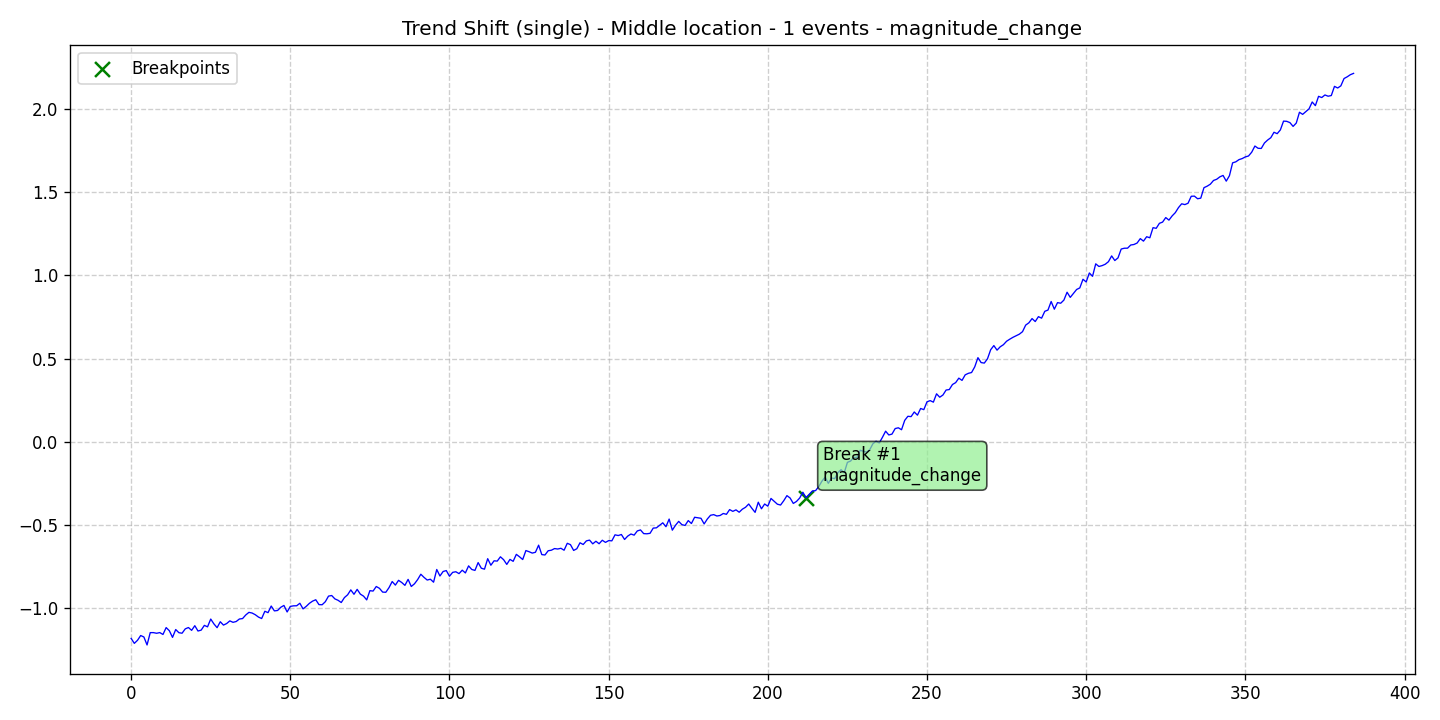

The file beside this chart, header and first rows:
data, stationary, det_lin_up, det_lin_down, det_quad, det_cubic, det_exp, det_damped, stoc_trend, volatility, single_seas, multiple_seas, point_anom_single, point_anom_multi, collect_anom, context_anom, mean_shift, var_shift, trend_shift, date, is_break, is_anomaly, is_multi, location_beginning
-1.182, 0, 0, 0, 0, 0, 0, 0, 0, 0, 0, 0, 0, 0, 0, 0, 0, 0, 1, 2020-01-01, 0, 0, 0, 0
-1.211, 0, 0, 0, 0, 0, 0, 0, 0, 0, 0, 0, 0, 0, 0, 0, 0, 0, 1, 2020-01-02, 0, 0, 0, 0
-1.193, 0, 0, 0, 0, 0, 0, 0, 0, 0, 0, 0, 0, 0, 0, 0, 0, 0, 1, 2020-01-03, 0, 0, 0, 0
-1.164, 0, 0, 0, 0, 0, 0, 0, 0, 0, 0, 0, 0, 0, 0, 0, 0, 0, 1, 2020-01-04, 0, 0, 0, 0
-1.173, 0, 0, 0, 0, 0, 0, 0, 0, 0, 0, 0, 0, 0, 0, 0, 0, 0, 1, 2020-01-05, 0, 0, 0, 0
-1.221, 0, 0, 0, 0, 0, 0, 0, 0, 0, 0, 0, 0, 0, 0, 0, 0, 0, 1, 2020-01-06, 0, 0, 0, 0
-1.147, 0, 0, 0, 0, 0, 0, 0, 0, 0, 0, 0, 0, 0, 0, 0, 0, 0, 1, 2020-01-07, 0, 0, 0, 0
-1.147, 0, 0, 0, 0, 0, 0, 0, 0, 0, 0, 0, 0, 0, 0, 0, 0, 0, 1, 2020-01-08, 0, 0, 0, 0
-1.151, 0, 0, 0, 0, 0, 0, 0, 0, 0, 0, 0, 0, 0, 0, 0, 0, 0, 1, 2020-01-09, 0, 0, 0, 0
-1.147, 0, 0, 0, 0, 0, 0, 0, 0, 0, 0, 0, 0, 0, 0, 0, 0, 0, 1, 2020-01-10, 0, 0, 0, 0
-1.158, 0, 0, 0, 0, 0, 0, 0, 0, 0, 0, 0, 0, 0, 0, 0, 0, 0, 1, 2020-01-11, 0, 0, 0, 0
-1.117, 0, 0, 0, 0, 0, 0, 0, 0, 0, 0, 0, 0, 0, 0, 0, 0, 0, 1, 2020-01-12, 0, 0, 0, 0
-1.135, 0, 0, 0, 0, 0, 0, 0, 0, 0, 0, 0, 0, 0, 0, 0, 0, 0, 1, 2020-01-13, 0, 0, 0, 0
-1.175, 0, 0, 0, 0, 0, 0, 0, 0, 0, 0, 0, 0, 0, 0, 0, 0, 0, 1, 2020-01-14, 0, 0, 0, 0
-1.128, 0, 0, 0, 0, 0, 0, 0, 0, 0, 0, 0, 0, 0, 0, 0, 0, 0, 1, 2020-01-15, 0, 0, 0, 0
-1.147, 0, 0, 0, 0, 0, 0, 0, 0, 0, 0, 0, 0, 0, 0, 0, 0, 0, 1, 2020-01-16, 0, 0, 0, 0
-1.151, 0, 0, 0, 0, 0, 0, 0, 0, 0, 0, 0, 0, 0, 0, 0, 0, 0, 1, 2020-01-17, 0, 0, 0, 0
-1.124, 0, 0, 0, 0, 0, 0, 0, 0, 0, 0, 0, 0, 0, 0, 0, 0, 0, 1, 2020-01-18, 0, 0, 0, 0
-1.116, 0, 0, 0, 0, 0, 0, 0, 0, 0, 0, 0, 0, 0, 0, 0, 0, 0, 1, 2020-01-19, 0, 0, 0, 0
-1.133, 0, 0, 0, 0, 0, 0, 0, 0, 0, 0, 0, 0, 0, 0, 0, 0, 0, 1, 2020-01-20, 0, 0, 0, 0
-1.105, 0, 0, 0, 0, 0, 0, 0, 0, 0, 0, 0, 0, 0, 0, 0, 0, 0, 1, 2020-01-21, 0, 0, 0, 0
-1.137, 0, 0, 0, 0, 0, 0, 0, 0, 0, 0, 0, 0, 0, 0, 0, 0, 0, 1, 2020-01-22, 0, 0, 0, 0
-1.132, 0, 0, 0, 0, 0, 0, 0, 0, 0, 0, 0, 0, 0, 0, 0, 0, 0, 1, 2020-01-23, 0, 0, 0, 0
-1.103, 0, 0, 0, 0, 0, 0, 0, 0, 0, 0, 0, 0, 0, 0, 0, 0, 0, 1, 2020-01-24, 0, 0, 0, 0
-1.112, 0, 0, 0, 0, 0, 0, 0, 0, 0, 0, 0, 0, 0, 0, 0, 0, 0, 1, 2020-01-25, 0, 0, 0, 0
-1.065, 0, 0, 0, 0, 0, 0, 0, 0, 0, 0, 0, 0, 0, 0, 0, 0, 0, 1, 2020-01-26, 0, 0, 0, 0
-1.094, 0, 0, 0, 0, 0, 0, 0, 0, 0, 0, 0, 0, 0, 0, 0, 0, 0, 1, 2020-01-27, 0, 0, 0, 0
-1.117, 0, 0, 0, 0, 0, 0, 0, 0, 0, 0, 0, 0, 0, 0, 0, 0, 0, 1, 2020-01-28, 0, 0, 0, 0
-1.082, 0, 0, 0, 0, 0, 0, 0, 0, 0, 0, 0, 0, 0, 0, 0, 0, 0, 1, 2020-01-29, 0, 0, 0, 0
-1.102, 0, 0, 0, 0, 0, 0, 0, 0, 0, 0, 0, 0, 0, 0, 0, 0, 0, 1, 2020-01-30, 0, 0, 0, 0
-1.092, 0, 0, 0, 0, 0, 0, 0, 0, 0, 0, 0, 0, 0, 0, 0, 0, 0, 1, 2020-01-31, 0, 0, 0, 0
-1.076, 0, 0, 0, 0, 0, 0, 0, 0, 0, 0, 0, 0, 0, 0, 0, 0, 0, 1, 2020-02-01, 0, 0, 0, 0
-1.085, 0, 0, 0, 0, 0, 0, 0, 0, 0, 0, 0, 0, 0, 0, 0, 0, 0, 1, 2020-02-02, 0, 0, 0, 0
-1.08, 0, 0, 0, 0, 0, 0, 0, 0, 0, 0, 0, 0, 0, 0, 0, 0, 0, 1, 2020-02-03, 0, 0, 0, 0
-1.065, 0, 0, 0, 0, 0, 0, 0, 0, 0, 0, 0, 0, 0, 0, 0, 0, 0, 1, 2020-02-04, 0, 0, 0, 0
-1.062, 0, 0, 0, 0, 0, 0, 0, 0, 0, 0, 0, 0, 0, 0, 0, 0, 0, 1, 2020-02-05, 0, 0, 0, 0
-1.041, 0, 0, 0, 0, 0, 0, 0, 0, 0, 0, 0, 0, 0, 0, 0, 0, 0, 1, 2020-02-06, 0, 0, 0, 0
-1.025, 0, 0, 0, 0, 0, 0, 0, 0, 0, 0, 0, 0, 0, 0, 0, 0, 0, 1, 2020-02-07, 0, 0, 0, 0
-1.029, 0, 0, 0, 0, 0, 0, 0, 0, 0, 0, 0, 0, 0, 0, 0, 0, 0, 1, 2020-02-08, 0, 0, 0, 0
-1.039, 0, 0, 0, 0, 0, 0, 0, 0, 0, 0, 0, 0, 0, 0, 0, 0, 0, 1, 2020-02-09, 0, 0, 0, 0
-1.054, 0, 0, 0, 0, 0, 0, 0, 0, 0, 0, 0, 0, 0, 0, 0, 0, 0, 1, 2020-02-10, 0, 0, 0, 0
-1.062, 0, 0, 0, 0, 0, 0, 0, 0, 0, 0, 0, 0, 0, 0, 0, 0, 0, 1, 2020-02-11, 0, 0, 0, 0
-1.019, 0, 0, 0, 0, 0, 0, 0, 0, 0, 0, 0, 0, 0, 0, 0, 0, 0, 1, 2020-02-12, 0, 0, 0, 0
-1.027, 0, 0, 0, 0, 0, 0, 0, 0, 0, 0, 0, 0, 0, 0, 0, 0, 0, 1, 2020-02-13, 0, 0, 0, 0
-0.9871, 0, 0, 0, 0, 0, 0, 0, 0, 0, 0, 0, 0, 0, 0, 0, 0, 0, 1, 2020-02-14, 0, 0, 0, 0
-1.016, 0, 0, 0, 0, 0, 0, 0, 0, 0, 0, 0, 0, 0, 0, 0, 0, 0, 1, 2020-02-15, 0, 0, 0, 0
-1.014, 0, 0, 0, 0, 0, 0, 0, 0, 0, 0, 0, 0, 0, 0, 0, 0, 0, 1, 2020-02-16, 0, 0, 0, 0
-0.9947, 0, 0, 0, 0, 0, 0, 0, 0, 0, 0, 0, 0, 0, 0, 0, 0, 0, 1, 2020-02-17, 0, 0, 0, 0
-0.9836, 0, 0, 0, 0, 0, 0, 0, 0, 0, 0, 0, 0, 0, 0, 0, 0, 0, 1, 2020-02-18, 0, 0, 0, 0
-1.023, 0, 0, 0, 0, 0, 0, 0, 0, 0, 0, 0, 0, 0, 0, 0, 0, 0, 1, 2020-02-19, 0, 0, 0, 0
-0.9892, 0, 0, 0, 0, 0, 0, 0, 0, 0, 0, 0, 0, 0, 0, 0, 0, 0, 1, 2020-02-20, 0, 0, 0, 0
-0.9861, 0, 0, 0, 0, 0, 0, 0, 0, 0, 0, 0, 0, 0, 0, 0, 0, 0, 1, 2020-02-21, 0, 0, 0, 0
-0.9855, 0, 0, 0, 0, 0, 0, 0, 0, 0, 0, 0, 0, 0, 0, 0, 0, 0, 1, 2020-02-22, 0, 0, 0, 0
-0.9704, 0, 0, 0, 0, 0, 0, 0, 0, 0, 0, 0, 0, 0, 0, 0, 0, 0, 1, 2020-02-23, 0, 0, 0, 0
-1.004, 0, 0, 0, 0, 0, 0, 0, 0, 0, 0, 0, 0, 0, 0, 0, 0, 0, 1, 2020-02-24, 0, 0, 0, 0
-0.9892, 0, 0, 0, 0, 0, 0, 0, 0, 0, 0, 0, 0, 0, 0, 0, 0, 0, 1, 2020-02-25, 0, 0, 0, 0
-0.9708, 0, 0, 0, 0, 0, 0, 0, 0, 0, 0, 0, 0, 0, 0, 0, 0, 0, 1, 2020-02-26, 0, 0, 0, 0
-0.9577, 0, 0, 0, 0, 0, 0, 0, 0, 0, 0, 0, 0, 0, 0, 0, 0, 0, 1, 2020-02-27, 0, 0, 0, 0
-0.9494, 0, 0, 0, 0, 0, 0, 0, 0, 0, 0, 0, 0, 0, 0, 0, 0, 0, 1, 2020-02-28, 0, 0, 0, 0
-0.9786, 0, 0, 0, 0, 0, 0, 0, 0, 0, 0, 0, 0, 0, 0, 0, 0, 0, 1, 2020-02-29, 0, 0, 0, 0
... 325 more rows
